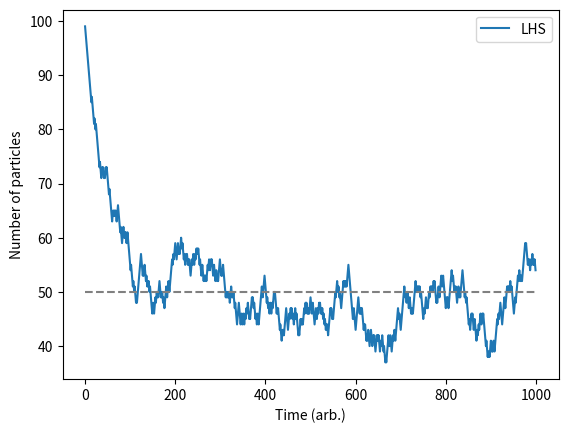

Source code (Python): (Note: this script raises an exception after producing the figure.)
import numpy as np
from numpy.random import Generator, PCG64, MT19937
import matplotlib.pyplot as plt
from time import perf_counter
from scipy.stats import chisquare

def chisquare_test(array, bins):
    f_observed, edges = np.histogram(array, bins) # Split input array into M equal bins
    f_expected = np.ones(bins)*( len(array) / bins ) # Assume equal spacing in bins
    chi_square_array = [0]*bins # Placeholding empty array
    for i in range(len(array)):
        chi_square_array[i] = ( (f_observed[i] - f_expected[i])**2 / f_expected[i]) # chi square equation
    
    return np.sum(chi_square_array)

    """Write a program to simulate a partitioned box containing N particles,
initially all on one side of the partition, with an equal probability of
any one particle moving from one side of the partition to the other in
unit time. Present your results graphically as well as textually.
    """

#Generate a random number r from a uniformly distributed set of random numbers in the interval 0 ≤ r < 1.
#Compare r to the current value of the fraction of particles n/N on the left side of the box.
#If r < n/N, move a particle from left to right, that is, let n → n - 1; otherwise, move a particle from right to left.
#Increase the time by 1.

rng = Generator(PCG64(seed=3))

N = 100 # Initial number of particles in the entire box
M = 100 # initial number of particles on the L.H.S
plt.figure()
time = 1000
Marray = np.zeros(time)
Rarray = np.zeros_like(Marray)
tarray = np.zeros_like(Marray)
for t in range(time): # simulating 1000s of time
    r = rng.uniform(0, 1) # Random number between 0 and 1
    frac = M/N # As no other factors are considered, this can be thought of as the probability of moving 
    if r < frac: # if random number is less than the fraction, particle moves from LHS to RHS
        M = M-1
    elif r > frac:
        M = M+1 # otherwise, particle move from RHS to LHS
    else: # if equilibrium, end as no more movement is possible
        break
    Marray[t] = M
    Rarray[t] = 1-M
    tarray[t] = t

plt.plot(tarray,Marray,label = 'LHS')
plt.xlabel("Time (arb.)")
plt.ylabel("Number of particles")
plt.hlines(50,0,time,color = 'grey', linestyle = '--')
plt.legend()
plt.savefig("IMAGES/Simple partitioned box")
plt.show()
